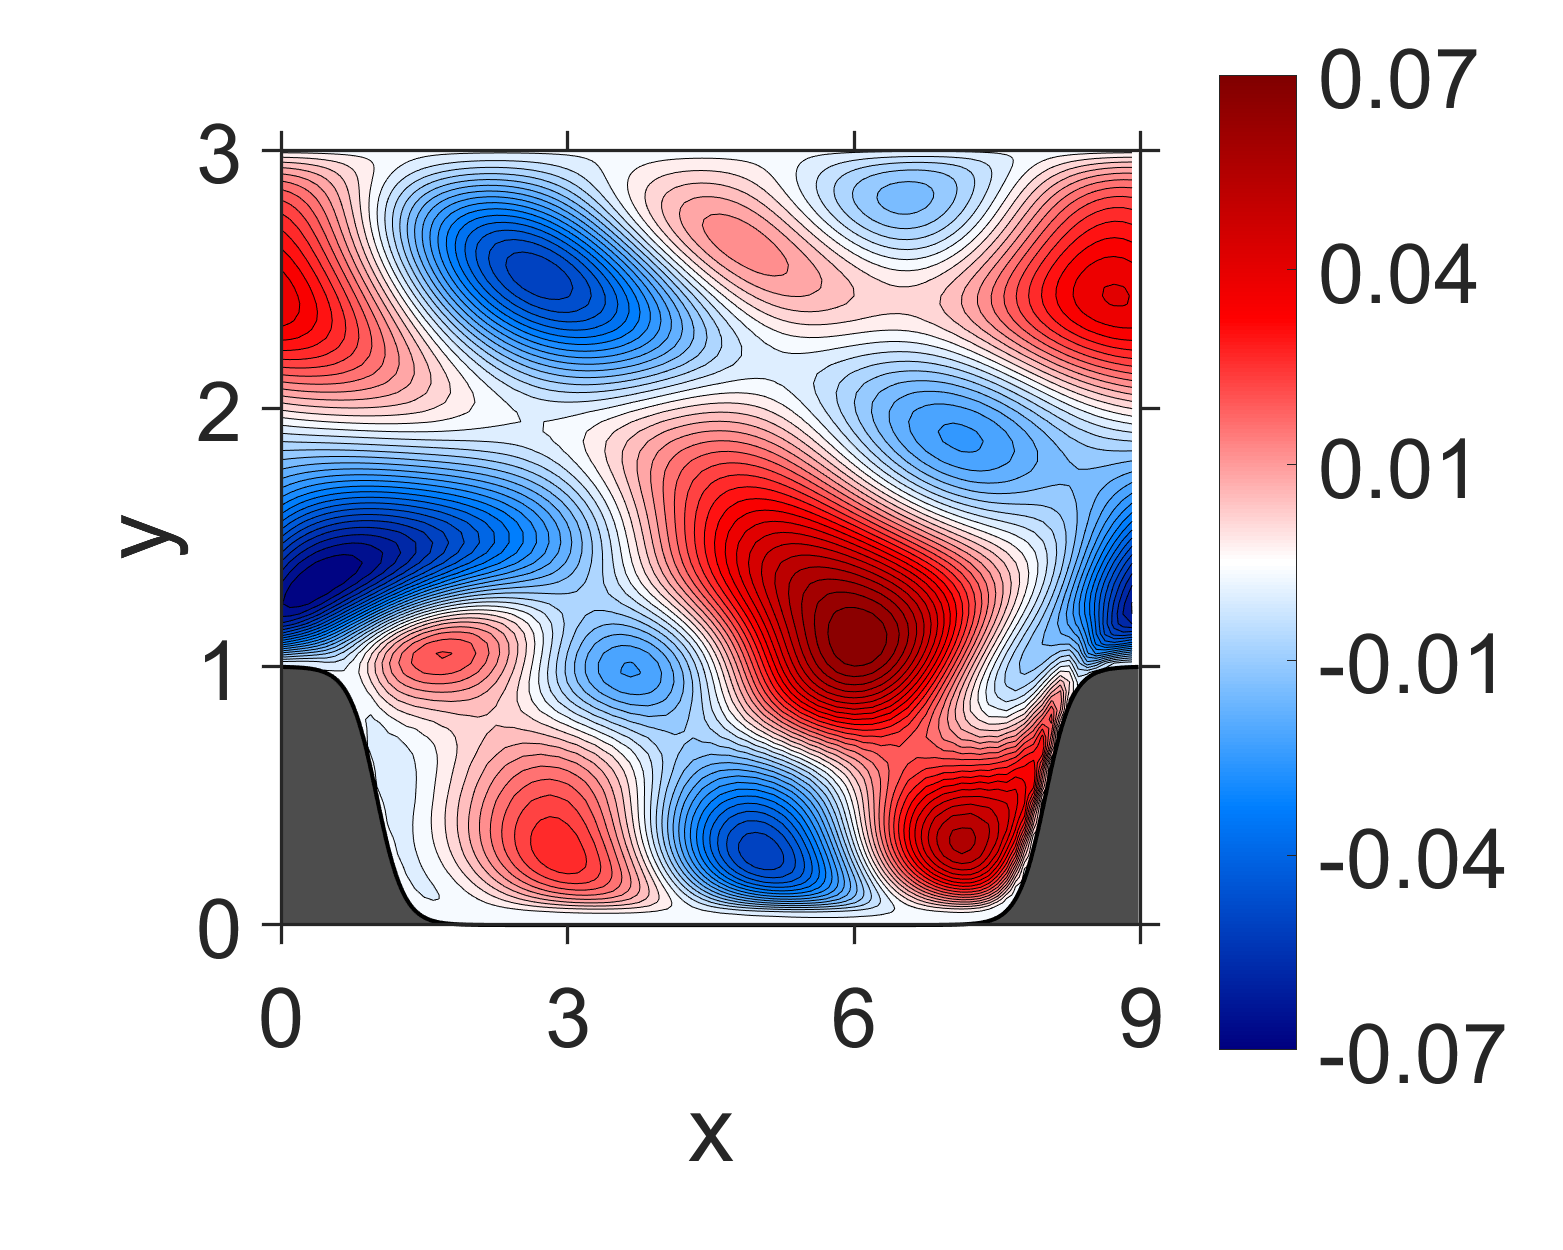

Data behind this chart, as committed beside it:
NaN, NaN, NaN, NaN, NaN, NaN, NaN, NaN, NaN, NaN, NaN, NaN, NaN, NaN, NaN, 0, 0, 0, 0, 0, 0, 0, 0, 0
NaN, NaN, NaN, NaN, NaN, NaN, NaN, NaN, NaN, NaN, NaN, NaN, NaN, NaN, NaN, -5.029383e-06, -5.306124e-06, -6.145722e-06, -6.973485e-06, -7.641556e-06, -7.94185e-06, -7.931888e-06, -7.521663e-06, -6.795546e-06
NaN, NaN, NaN, NaN, NaN, NaN, NaN, NaN, NaN, NaN, NaN, NaN, NaN, NaN, NaN, -1.861815e-05, -1.963689e-05, -2.275558e-05, -2.584303e-05, -2.832485e-05, -2.944041e-05, -2.936185e-05, -2.781082e-05, -2.504894e-05
NaN, NaN, NaN, NaN, NaN, NaN, NaN, NaN, NaN, NaN, NaN, NaN, NaN, NaN, NaN, -3.702676e-05, -3.90745e-05, -4.534331e-05, -5.156439e-05, -5.65369e-05, -5.871094e-05, -5.84417e-05, -5.517854e-05, -4.946755e-05
NaN, NaN, NaN, NaN, NaN, NaN, NaN, NaN, NaN, NaN, NaN, NaN, NaN, NaN, NaN, -5.59141e-05, -5.906269e-05, -6.871957e-05, -7.835768e-05, -8.598551e-05, -8.915821e-05, -8.84239e-05, -8.29914e-05, -7.373366e-05
NaN, NaN, NaN, NaN, NaN, NaN, NaN, NaN, NaN, NaN, NaN, NaN, NaN, NaN, NaN, -7.194858e-05, -7.615344e-05, -8.910964e-05, -0.0001021, -0.0001123, -0.0001161, -0.0001143, -0.0001061, -9.259993e-05
NaN, NaN, NaN, NaN, NaN, NaN, NaN, NaN, NaN, NaN, NaN, NaN, NaN, NaN, NaN, -8.3655e-05, -8.891967e-05, -0.0001053, -0.0001219, -0.0001345, -0.0001383, -0.0001344, -0.0001218, -0.0001024
NaN, NaN, NaN, NaN, NaN, NaN, NaN, NaN, NaN, NaN, NaN, NaN, NaN, NaN, NaN, -9.108945e-05, -9.773968e-05, -0.0001187, -0.0001406, -0.0001561, -0.0001586, -0.0001498, -0.0001289, -9.884561e-05
NaN, NaN, NaN, NaN, NaN, NaN, NaN, NaN, NaN, NaN, NaN, NaN, NaN, NaN, -9.867969e-05, -9.540648e-05, -0.0001047, -0.0001344, -0.0001663, -0.0001866, -0.0001848, -0.000164, -0.0001243, -7.112163e-05
NaN, NaN, NaN, NaN, NaN, NaN, NaN, NaN, NaN, NaN, NaN, NaN, NaN, NaN, -0.0001007, -9.788206e-05, -0.0001137, -0.0001639, -0.0002174, -0.0002449, -0.0002289, -0.0001774, -9.274776e-05, 1.476957e-05
NaN, NaN, NaN, NaN, NaN, NaN, NaN, NaN, NaN, NaN, NaN, NaN, NaN, NaN, -0.0001016, -0.0001004, -0.0001342, -0.0002347, -0.0003297, -0.0003583, -0.0002989, -0.0001725, 1.405854e-05, 0.000241
NaN, NaN, NaN, NaN, NaN, NaN, NaN, NaN, NaN, NaN, NaN, NaN, NaN, NaN, -0.0001018, -0.0001058, -0.0001911, -0.0003986, -0.0005389, -0.0005297, -0.0003652, -9.086932e-05, 0.0002819, 0.0007206
NaN, NaN, NaN, NaN, NaN, NaN, NaN, NaN, NaN, NaN, NaN, NaN, NaN, NaN, -0.0001019, -0.0001234, -0.0003423, -0.0006916, -0.0008099, -0.0006853, -0.0003459, 0.0001426, 0.0007686, 0.001488
NaN, NaN, NaN, NaN, NaN, NaN, NaN, NaN, NaN, NaN, NaN, NaN, NaN, NaN, -0.0001021, -0.000181, -0.0006464, -0.001034, -0.001025, -0.0007229, -0.0001723, 0.0005626, 0.001465, 0.002489
NaN, NaN, NaN, NaN, NaN, NaN, NaN, NaN, NaN, NaN, NaN, NaN, NaN, -0.0001134, -0.000107, -0.0003458, -0.001041, -0.00129, -0.001111, -0.0005964, 0.0001724, 0.00117, 0.002346, 0.003678
NaN, NaN, NaN, NaN, NaN, NaN, NaN, NaN, NaN, NaN, NaN, NaN, NaN, -0.0001107, -0.0001289, -0.000669, -0.001381, -0.001406, -0.001051, -0.0003008, 0.0006835, 0.001955, 0.003391, 0.005028
NaN, NaN, NaN, NaN, NaN, NaN, NaN, NaN, NaN, NaN, NaN, NaN, NaN, -0.0001048, -0.0001985, -0.00105, -0.001601, -0.001388, -0.0008407, 0.0001474, 0.001352, 0.002891, 0.004577, 0.006501
NaN, NaN, NaN, NaN, NaN, NaN, NaN, NaN, NaN, NaN, NaN, NaN, NaN, -0.0001041, -0.0003909, -0.001379, -0.001675, -0.001255, -0.0004802, 0.000721, 0.002165, 0.00394, 0.005879, 0.008048
NaN, NaN, NaN, NaN, NaN, NaN, NaN, NaN, NaN, NaN, NaN, NaN, NaN, -0.0001189, -0.0007311, -0.001637, -0.001613, -0.001024, 1.299804e-05, 0.001392, 0.003094, 0.005062, 0.007257, 0.009619
NaN, NaN, NaN, NaN, NaN, NaN, NaN, NaN, NaN, NaN, NaN, NaN, -0.0001176, -0.0001514, -0.001055, -0.0018, -0.001443, -0.0006991, 0.0006041, 0.00214, 0.004095, 0.006225, 0.008658, 0.01117
NaN, NaN, NaN, NaN, NaN, NaN, NaN, NaN, NaN, NaN, NaN, NaN, -0.0001018, -0.0002251, -0.001308, -0.001845, -0.001206, -0.0002873, 0.001247, 0.002943, 0.005116, 0.007395, 0.01003, 0.01266
NaN, NaN, NaN, NaN, NaN, NaN, NaN, NaN, NaN, NaN, NaN, NaN, -9.389383e-05, -0.0004349, -0.00155, -0.001771, -0.0009376, 0.0001977, 0.0019, 0.003777, 0.006107, 0.00854, 0.0113, 0.01405
NaN, NaN, NaN, NaN, NaN, NaN, NaN, NaN, NaN, NaN, NaN, NaN, -0.0001099, -0.0007995, -0.001779, -0.001609, -0.000655, 0.0007221, 0.002531, 0.004604, 0.007029, 0.009619, 0.01245, 0.01531
NaN, NaN, NaN, NaN, NaN, NaN, NaN, NaN, NaN, NaN, NaN, NaN, -0.00014, -0.001095, -0.00195, -0.001407, -0.0003636, 0.001244, 0.003122, 0.00538, 0.007856, 0.01059, 0.01344, 0.01639
NaN, NaN, NaN, NaN, NaN, NaN, NaN, NaN, NaN, NaN, NaN, -0.0001162, -0.0001784, -0.001283, -0.002044, -0.001203, -7.755961e-05, 0.001725, 0.003652, 0.006066, 0.008565, 0.01141, 0.01425, 0.01727
NaN, NaN, NaN, NaN, NaN, NaN, NaN, NaN, NaN, NaN, NaN, -8.059578e-05, -0.0002625, -0.0015, -0.002065, -0.001028, 0.0001943, 0.002132, 0.004109, 0.00663, 0.009142, 0.01206, 0.01487, 0.01792
NaN, NaN, NaN, NaN, NaN, NaN, NaN, NaN, NaN, NaN, NaN, -5.823752e-05, -0.0005214, -0.00182, -0.002026, -0.0009148, 0.0004436, 0.002432, 0.004484, 0.007039, 0.009582, 0.01251, 0.0153, 0.01832
NaN, NaN, NaN, NaN, NaN, NaN, NaN, NaN, NaN, NaN, NaN, -7.708494e-05, -0.0009771, -0.002186, -0.001972, -0.000863, 0.0006488, 0.002618, 0.004762, 0.007287, 0.009877, 0.01275, 0.01554, 0.01848
NaN, NaN, NaN, NaN, NaN, NaN, NaN, NaN, NaN, NaN, NaN, -0.0001197, -0.00132, -0.002496, -0.00195, -0.0008607, 0.000779, 0.002698, 0.004923, 0.007382, 0.01001, 0.01279, 0.01559, 0.01841
NaN, NaN, NaN, NaN, NaN, NaN, NaN, NaN, NaN, NaN, NaN, -0.0001671, -0.00151, -0.00274, -0.001963, -0.0009119, 0.0008323, 0.002673, 0.004967, 0.007329, 0.009995, 0.01265, 0.01545, 0.01813
NaN, NaN, NaN, NaN, NaN, NaN, NaN, NaN, NaN, NaN, -6.60993e-05, -0.0002426, -0.001759, -0.002943, -0.002015, -0.001016, 0.0008095, 0.002549, 0.0049, 0.007137, 0.009833, 0.01234, 0.01515, 0.01766
NaN, NaN, NaN, NaN, NaN, NaN, NaN, NaN, NaN, NaN, 4.109067e-06, -0.000469, -0.002226, -0.003092, -0.002129, -0.001132, 0.0006954, 0.002368, 0.004713, 0.006848, 0.009522, 0.0119, 0.01467, 0.01703
NaN, NaN, NaN, NaN, NaN, NaN, NaN, NaN, NaN, NaN, 8.4589e-06, -0.001039, -0.002865, -0.00318, -0.002315, -0.001224, 0.0004852, 0.002173, 0.004402, 0.006507, 0.009058, 0.01137, 0.01401, 0.01628
NaN, NaN, NaN, NaN, NaN, NaN, NaN, NaN, NaN, NaN, -5.383748e-05, -0.001624, -0.003427, -0.003244, -0.002505, -0.001295, 0.000236, 0.001972, 0.004018, 0.006126, 0.008486, 0.01076, 0.01321, 0.01542
NaN, NaN, NaN, NaN, NaN, NaN, NaN, NaN, NaN, NaN, -0.0001361, -0.001888, -0.003792, -0.003266, -0.002649, -0.001328, 1.172333e-06, 0.001788, 0.003611, 0.005729, 0.00785, 0.01011, 0.0123, 0.01447
NaN, NaN, NaN, NaN, NaN, NaN, NaN, NaN, NaN, -3.357801e-05, -0.0002329, -0.002104, -0.003966, -0.003192, -0.002696, -0.001272, -0.0001642, 0.001671, 0.003236, 0.005363, 0.0072, 0.009433, 0.01133, 0.01346
NaN, NaN, NaN, NaN, NaN, NaN, NaN, NaN, NaN, 7.44994e-05, -0.0004883, -0.002573, -0.003899, -0.003024, -0.002535, -0.001114, -0.0001512, 0.001639, 0.002996, 0.005048, 0.006629, 0.008764, 0.01037, 0.01239
NaN, NaN, NaN, NaN, NaN, NaN, NaN, NaN, NaN, 7.972895e-05, -0.00117, -0.003201, -0.003507, -0.002741, -0.002034, -0.0008272, 0.0001748, 0.001724, 0.00302, 0.004815, 0.00626, 0.008126, 0.009534, 0.01128
NaN, NaN, NaN, NaN, NaN, NaN, NaN, NaN, NaN, -3.111597e-05, -0.001755, -0.003505, -0.002825, -0.002183, -0.001172, -0.0002637, 0.0008594, 0.002061, 0.00337, 0.00479, 0.00616, 0.007627, 0.008889, 0.01022
NaN, NaN, NaN, NaN, NaN, NaN, NaN, NaN, NaN, -0.0001587, -0.001788, -0.003224, -0.001803, -0.0012, 9.844384e-05, 0.0007329, 0.001967, 0.002809, 0.004121, 0.005124, 0.006411, 0.007412, 0.008519, 0.00935
NaN, NaN, NaN, NaN, NaN, NaN, NaN, NaN, 0.0001002, -0.0003552, -0.00176, -0.002237, -0.0004496, 0.0003939, 0.001778, 0.002351, 0.003525, 0.004153, 0.005321, 0.006, 0.007074, 0.007656, 0.008494, 0.008829
NaN, NaN, NaN, NaN, NaN, NaN, NaN, NaN, 7.990633e-05, -0.0008423, -0.001606, -0.0005721, 0.0013, 0.002677, 0.003928, 0.004694, 0.00561, 0.006222, 0.007057, 0.00756, 0.008243, 0.008515, 0.008914, 0.008829
NaN, NaN, NaN, NaN, NaN, NaN, NaN, 1.93853e-05, -4.581788e-05, -0.000864, -0.0007843, 0.001584, 0.003588, 0.005542, 0.006671, 0.007701, 0.008342, 0.009001, 0.009452, 0.009832, 0.01004, 0.01005, 0.009903, 0.009445
NaN, NaN, NaN, NaN, NaN, NaN, NaN, 0.0001004, -0.0001696, -0.0002747, 0.0008958, 0.00404, 0.006463, 0.00878, 0.01004, 0.01121, 0.01177, 0.01237, 0.01256, 0.01274, 0.01255, 0.01223, 0.01156, 0.01069
NaN, NaN, NaN, NaN, NaN, 5.488153e-05, -2.465985e-05, 7.928306e-05, -0.0001973, 0.0007468, 0.003134, 0.00665, 0.00967, 0.01218, 0.01381, 0.01502, 0.01569, 0.01616, 0.01624, 0.01614, 0.01566, 0.01495, 0.01386, 0.01251
-6.38566e-05, -8.48194e-05, -4.57621e-05, -5.905808e-05, -8.175427e-07, 3.28036e-05, 3.113893e-05, -3.750691e-05, 0.0003109, 0.002085, 0.005366, 0.009159, 0.01271, 0.01544, 0.01747, 0.01879, 0.01966, 0.02005, 0.02011, 0.01976, 0.01908, 0.018, 0.01656, 0.01475
-4.992133e-06, -6.302916e-05, -1.96697e-05, -0.0001207, -0.0001126, -0.0002737, -0.0005069, -0.0007606, 0.0006099, 0.003065, 0.006952, 0.011, 0.01495, 0.01798, 0.02041, 0.02196, 0.02307, 0.02351, 0.02362, 0.02313, 0.02233, 0.02096, 0.01928, 0.01708
-0.002259, -0.002206, -0.002185, -0.002458, -0.002982, -0.004003, -0.004009, -0.002864, -0.0004065, 0.002819, 0.007062, 0.01142, 0.01563, 0.01906, 0.02186, 0.02379, 0.02517, 0.02583, 0.02604, 0.0256, 0.02475, 0.02329, 0.02145, 0.01906
-0.01757, -0.01638, -0.01521, -0.01424, -0.0131, -0.01186, -0.00989, -0.00716, -0.003642, 0.000329, 0.004925, 0.009579, 0.01406, 0.01789, 0.02108, 0.02346, 0.02521, 0.02621, 0.02665, 0.02641, 0.02566, 0.02429, 0.02246, 0.02007
-0.03474, -0.0325, -0.03015, -0.02776, -0.02498, -0.02175, -0.01808, -0.01407, -0.009656, -0.005007, -6.668983e-05, 0.004891, 0.009641, 0.01387, 0.01747, 0.02034, 0.02252, 0.02397, 0.02477, 0.02489, 0.02441, 0.02332, 0.02169, 0.01953
-0.04895, -0.04657, -0.04375, -0.04059, -0.03694, -0.03278, -0.02818, -0.02334, -0.01833, -0.01322, -0.007987, -0.002783, 0.002219, 0.006786, 0.01079, 0.01413, 0.01679, 0.01874, 0.02001, 0.02061, 0.02057, 0.01991, 0.01869, 0.01695
-0.0593, -0.05775, -0.05532, -0.05217, -0.04836, -0.04393, -0.03909, -0.03404, -0.02886, -0.02359, -0.01826, -0.01294, -0.007803, -0.003004, 0.001311, 0.005049, 0.008155, 0.01061, 0.0124, 0.01354, 0.01406, 0.01397, 0.01332, 0.01217
-0.06463, -0.06461, -0.06333, -0.06103, -0.05786, -0.05398, -0.04957, -0.04484, -0.03994, -0.0349, -0.02974, -0.02456, -0.01947, -0.01462, -0.01016, -0.006165, -0.00271, 0.0001644, 0.002448, 0.004134, 0.005238, 0.005781, 0.005801, 0.00534
-0.06626, -0.06773, -0.06786, -0.06682, -0.06475, -0.06185, -0.05834, -0.05441, -0.05018, -0.04571, -0.04104, -0.03626, -0.03147, -0.02681, -0.02241, -0.01836, -0.01473, -0.01156, -0.008903, -0.006749, -0.005104, -0.00395, -0.003262, -0.003
-0.06521, -0.06776, -0.06913, -0.06939, -0.06863, -0.06701, -0.06466, -0.06177, -0.05847, -0.05483, -0.05089, -0.04675, -0.04249, -0.03825, -0.03413, -0.03023, -0.02662, -0.02336, -0.02048, -0.018, -0.01593, -0.01427, -0.01299, -0.01206
-0.0631, -0.06619, -0.06838, -0.06963, -0.06996, -0.06945, -0.06824, -0.06646, -0.06417, -0.06146, -0.05839, -0.05503, -0.05147, -0.04781, -0.04416, -0.04059, -0.0372, -0.03402, -0.03111, -0.02848, -0.02615, -0.02412, -0.02239, -0.02093
-0.06012, -0.06347, -0.06612, -0.06802, -0.06916, -0.06959, -0.06935, -0.06851, -0.06716, -0.06536, -0.06315, -0.0606, -0.05778, -0.05479, -0.05171, -0.04862, -0.04557, -0.04264, -0.03985, -0.03724, -0.03482, -0.0326, -0.03058, -0.02875
-0.05674, -0.06019, -0.06306, -0.0653, -0.06693, -0.06793, -0.06836, -0.06827, -0.06768, -0.06664, -0.06519, -0.06338, -0.06127, -0.05894, -0.05645, -0.05387, -0.05126, -0.04866, -0.04612, -0.04366, -0.0413, -0.03904, -0.0369, -0.03486
-0.05267, -0.05617, -0.05913, -0.06158, -0.06349, -0.06489, -0.06578, -0.06618, -0.06613, -0.06567, -0.06482, -0.06362, -0.06211, -0.06036, -0.05841, -0.05633, -0.05416, -0.05195, -0.04971, -0.04748, -0.04528, -0.04311, -0.04098, -0.03888
-0.04835, -0.05178, -0.05474, -0.05723, -0.05925, -0.06081, -0.06193, -0.06265, -0.06296, -0.06289, -0.06247, -0.06172, -0.06068, -0.0594, -0.05791, -0.05627, -0.0545, -0.05265, -0.05074, -0.04878, -0.0468, -0.04479, -0.04277, -0.04073
-0.04367, -0.04694, -0.0498, -0.05225, -0.0543, -0.05595, -0.0572, -0.05806, -0.05857, -0.05875, -0.0586, -0.05816, -0.05746, -0.05652, -0.05539, -0.0541, -0.05268, -0.05115, -0.04954, -0.04785, -0.04611, -0.0443, -0.04244, -0.04053
... 59 more rows
